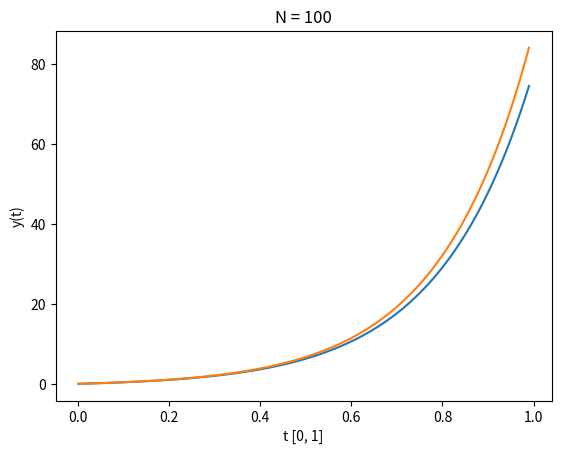
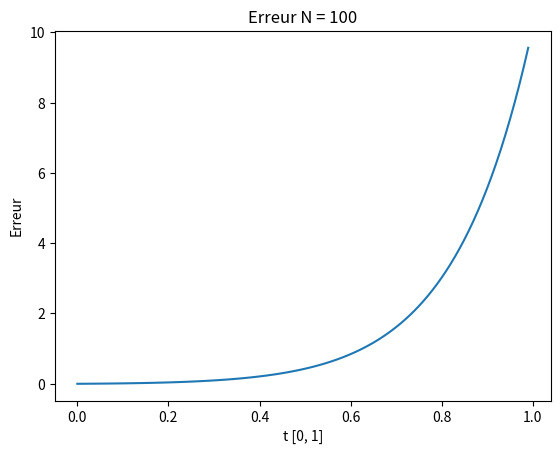

These figures' Python source, in order:
from matplotlib import pyplot
import math

def euler(x_minimum, x_maximum, nombreIntervalles, y_minimum, fonction):

	y_sortie = []
	x_sortie = []
	pas = (x_maximum - x_minimum) / nombreIntervalles
	y_sortie.append(y_minimum)
	x_sortie.append(x_minimum)
	y_instantApres = y_minimum + pas * fonction(x_minimum, y_minimum)
	x_instantApres = x_minimum + pas
	for i in range(nombreIntervalles - 1):
		y_instantApres = y_minimum + pas * fonction(x_minimum, y_minimum)
		x_instantApres = x_minimum + pas
		y_sortie.append(y_instantApres)
		x_sortie.append(x_instantApres)
		y_minimum = y_instantApres
		x_minimum = x_instantApres
	return x_sortie, y_sortie

def fonctionExacte(t):

	return (3 / 5) * math.exp(5 * t) - 3 / 5

def deriveeAprochee(t, valeur):

	return 5 * valeur + 3

N = 100

temps, y_euler = euler(0, 1, N, 0, deriveeAprochee)
y_exact = []
for j in range(len(temps)):
	y_exact.append(fonctionExacte(temps[j]))
pyplot.figure()
pyplot.plot(temps, y_euler, label = "Valeur approchée")
pyplot.plot(temps, y_exact, label = "Valeur exacte")
pyplot.plot()
pyplot.xlabel("t [0, 1]")
pyplot.ylabel("y(t)")
pyplot.title("N = " + str(N))
erreurs = []
for k in range(len(temps)):
	erreurs.append(abs(y_euler[k] - y_exact[k]))
pyplot.figure()
pyplot.plot(temps, erreurs)
pyplot.xlabel("t [0, 1]")
pyplot.ylabel("Erreur")
pyplot.title("Erreur N = " + str(N))
pyplot.show()
